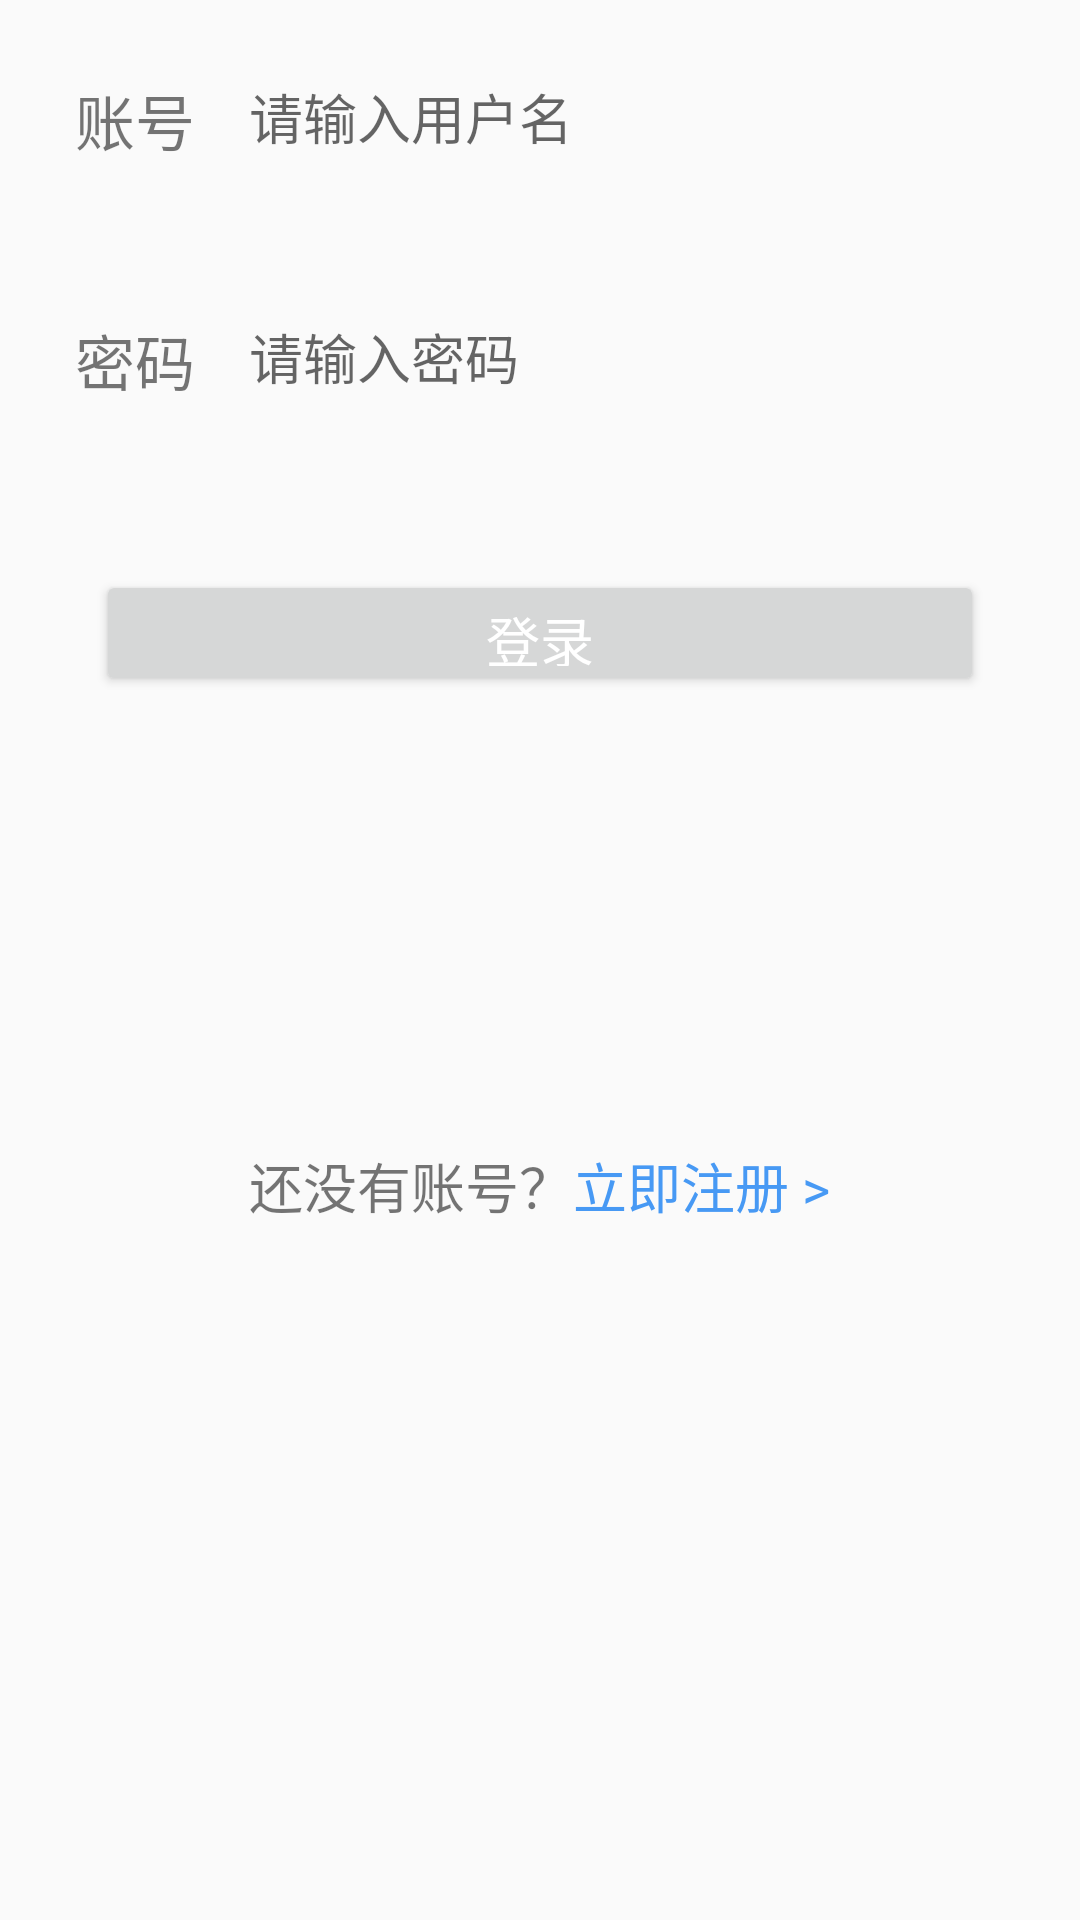

The Android layout XML behind this screen, and the referenced resources:
<!-- AndroidManifest.xml: application theme AppTheme.NoActionBar -->
<!-- res/layout/activity_login.xml -->
<?xml version="1.0" encoding="utf-8"?>
<android.support.constraint.ConstraintLayout xmlns:android="http://schemas.android.com/apk/res/android"
    xmlns:app="http://schemas.android.com/apk/res-auto"
    xmlns:tools="http://schemas.android.com/tools"
    android:layout_width="match_parent"
    android:layout_height="match_parent"
    tools:context=".activity.LoginActivity">
    <LinearLayout
        android:layout_width="match_parent"
        android:layout_height="match_parent"
        android:orientation="vertical">

        <LinearLayout
            android:layout_width="fill_parent"
            android:layout_height="50dp"
            android:orientation="horizontal"
            android:gravity="center_vertical"
            android:layout_margin="15dp">
            <TextView
                android:layout_width="wrap_content"
                android:layout_height="wrap_content"
                android:text="账号"
                android:layout_marginLeft="10dp"
                android:textSize="20sp"/>
            <EditText
                android:id="@+id/et_user_name"
                android:layout_width="fill_parent"
                android:layout_height="48dp"
                android:layout_gravity="center_horizontal"
                android:drawablePadding="10dp"
                android:background="@null"
                android:layout_margin="10dp"
                android:gravity="center_vertical"
                android:hint="请输入用户名"
                android:paddingLeft="8dp"
                android:singleLine="true"
                android:textColor="#000000"
                android:textCursorDrawable="@null"
                android:textSize="18sp"
                />
        </LinearLayout>
        <LinearLayout
            android:layout_width="fill_parent"
            android:layout_height="50dp"
            android:orientation="horizontal"
            android:gravity="center_vertical"
            android:layout_margin="15dp">
            <TextView
                android:layout_width="wrap_content"
                android:layout_height="wrap_content"
                android:text="密码"
                android:layout_marginLeft="10dp"
                android:textSize="20sp"/>
            <EditText
                android:id="@+id/et_password"
                android:layout_width="fill_parent"
                android:layout_height="48dp"
                android:layout_gravity="center_horizontal"
                android:drawablePadding="10dp"
                android:background="@null"
                android:gravity="center_vertical"
                android:layout_margin="10dp"
                android:hint="请输入密码"
                android:paddingLeft="8dp"
                android:singleLine="true"
                android:textColor="#000000"
                android:textCursorDrawable="@null"
                android:textSize="18sp"
                />
        </LinearLayout>
        <Button
            android:id="@+id/btn_login"
            android:layout_width="fill_parent"
            android:layout_height="42dp"
            android:layout_marginLeft="32dp"
            android:layout_marginTop="30dp"
            android:layout_marginRight="32dp"
            android:gravity="center"
            android:text="登录"
            android:textColor="#ffffff"
            android:textCursorDrawable="@android:color/white"
            android:textSize="18sp" />
        <LinearLayout
            android:layout_width="match_parent"
            android:layout_height="wrap_content"
            android:orientation="horizontal"
            android:gravity="center"
            android:layout_marginTop="150dp">
            <TextView
                android:layout_width="wrap_content"
                android:layout_height="wrap_content"
                android:text="还没有账号？"
                android:textSize="18sp"/>
            <TextView
                android:id="@+id/tv_register"
                android:layout_width="wrap_content"
                android:layout_height="wrap_content"
                android:text="立即注册 >"
                android:textSize="18sp"
                android:textColor="#4799F4"/>
        </LinearLayout>
    </LinearLayout>
</android.support.constraint.ConstraintLayout>
<!-- resources referenced by this layout -->
<resources>
  <style name="AppTheme.NoActionBar">
          <item name="windowActionBar">false</item>
          <item name="windowNoTitle">true</item>
      </style>
</resources>
